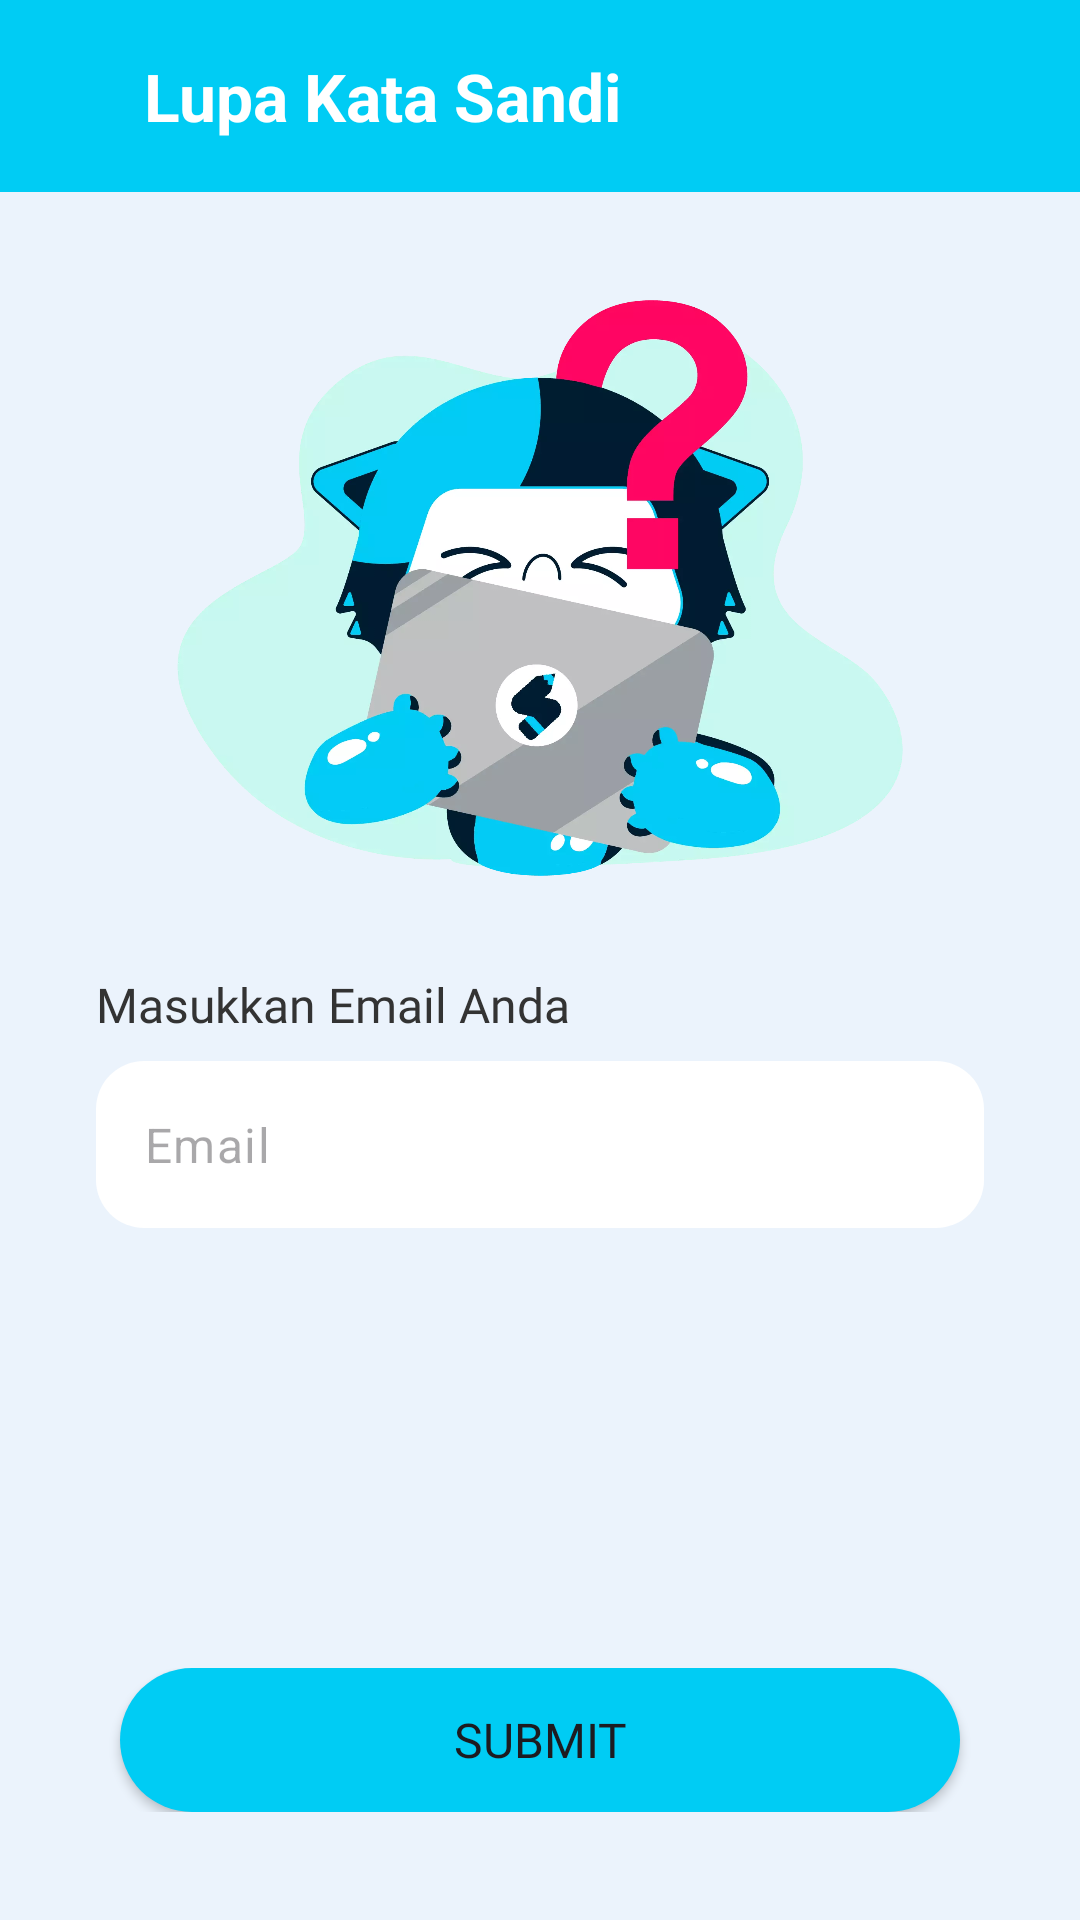

Layout XML and referenced resources for this Android screen:
<!-- AndroidManifest.xml: application theme Theme.SiNow -->
<!-- res/layout/activity_forgot_password.xml -->
<?xml version="1.0" encoding="utf-8"?>
<androidx.constraintlayout.widget.ConstraintLayout xmlns:android="http://schemas.android.com/apk/res/android"
    xmlns:app="http://schemas.android.com/apk/res-auto"
    xmlns:tools="http://schemas.android.com/tools"
    android:layout_width="match_parent"
    android:layout_height="match_parent"
    tools:context=".presentation.auth.forgotpassword.ForgotPasswordActivity">

    <androidx.constraintlayout.widget.ConstraintLayout
        android:id="@+id/toolbar"
        android:layout_width="match_parent"
        android:layout_height="?attr/actionBarSize"
        android:background="@color/app_color_primary"
        app:layout_constraintTop_toTopOf="parent">

        <ImageView
            android:id="@+id/id_BackButton"
            android:layout_width="wrap_content"
            android:layout_height="wrap_content"
            android:paddingHorizontal="24dp"
            android:src="@drawable/ic_arrow_back"
            app:layout_constraintBottom_toBottomOf="parent"
            app:layout_constraintStart_toStartOf="parent"
            app:layout_constraintTop_toTopOf="parent" />

        <TextView
            android:id="@+id/tv_change_password"
            style="@style/TextAppearance.Material3.TitleLarge"
            android:layout_width="wrap_content"
            android:layout_height="wrap_content"
            android:text="@string/text_forgot_password"
            android:textColor="@color/white"
            android:textStyle="bold"
            app:layout_constraintBottom_toBottomOf="parent"
            app:layout_constraintStart_toEndOf="@id/id_BackButton"
            app:layout_constraintTop_toTopOf="parent" />

    </androidx.constraintlayout.widget.ConstraintLayout>

    <ImageView
        android:id="@+id/iv_forgot_pasword"
        android:layout_width="match_parent"
        android:layout_height="0dp"
        android:layout_marginTop="36dp"
        android:src="@drawable/forgot_pass_aset"
        app:layout_constraintHeight_percent="0.3"
        app:layout_constraintTop_toBottomOf="@id/toolbar" />

    <TextView
        android:id="@+id/tv_enter_email"
        android:layout_width="wrap_content"
        android:layout_height="wrap_content"
        android:layout_marginStart="32dp"
        android:layout_marginTop="32dp"
        android:fontFamily="@font/poppins"
        android:text="@string/text_enter_your_email"
        android:textSize="16sp"
        android:textColor="?attr/colorOnPrimaryContainer"
        app:layout_constraintStart_toStartOf="parent"
        app:layout_constraintTop_toBottomOf="@id/iv_forgot_pasword" />

    <com.google.android.material.textfield.TextInputLayout
        android:id="@+id/til_email"
        android:layout_width="0dp"
        android:layout_height="wrap_content"
        android:layout_marginHorizontal="32dp"
        android:layout_marginTop="8dp"
        app:hintEnabled="false"
        app:layout_constraintEnd_toEndOf="parent"
        app:layout_constraintStart_toStartOf="parent"
        app:layout_constraintTop_toBottomOf="@id/tv_enter_email">

        <com.google.android.material.textfield.TextInputEditText
            android:id="@+id/et_email"
            android:layout_width="match_parent"
            android:layout_height="match_parent"
            android:background="@drawable/bg_edit_text"
            android:hint="@string/text_email"
            android:inputType="text" />
    </com.google.android.material.textfield.TextInputLayout>

    <TextView
        android:id="@+id/tv_error_message"
        android:layout_width="wrap_content"
        android:layout_height="wrap_content"
        android:layout_marginTop="16dp"
        android:textAlignment="center"
        android:textColor="?attr/colorError"
        android:textSize="16sp"
        android:visibility="gone"
        app:layout_constraintEnd_toEndOf="parent"
        app:layout_constraintStart_toStartOf="parent"
        app:layout_constraintTop_toBottomOf="@id/til_email" />

    <TextView
        android:id="@+id/tv_success_message"
        android:layout_width="wrap_content"
        android:layout_height="wrap_content"
        android:layout_marginTop="16dp"
        android:text="@string/text_link_reset_password_sended"
        android:textColor="?attr/colorTertiary"
        android:textSize="16sp"
        android:visibility="gone"
        app:layout_constraintEnd_toEndOf="parent"
        app:layout_constraintStart_toStartOf="parent"
        app:layout_constraintTop_toBottomOf="@id/tv_error_message" />

    <FrameLayout
        android:layout_width="match_parent"
        android:layout_height="wrap_content"
        android:layout_marginBottom="36dp"
        app:layout_constraintBottom_toBottomOf="parent"
        app:layout_constraintStart_toStartOf="parent">

        <com.google.android.material.progressindicator.CircularProgressIndicator
            android:id="@+id/progressBar"
            android:layout_width="wrap_content"
            android:layout_height="wrap_content"
            android:layout_gravity="center"
            android:indeterminate="true"
            android:visibility="visible" />

        <Button
            android:id="@+id/btn_change_password"
            android:layout_width="match_parent"
            android:layout_height="wrap_content"
            android:layout_marginHorizontal="40dp"
            android:background="@drawable/bg_rounded_corners_color"
            android:fontFamily="@font/montserrat_bold"
            android:text="@string/text_submit"
            android:textSize="16sp"
            android:visibility="visible"
            app:layout_constraintBottom_toBottomOf="parent"
            app:layout_constraintEnd_toEndOf="parent"
            app:layout_constraintStart_toStartOf="parent" />


    </FrameLayout>


</androidx.constraintlayout.widget.ConstraintLayout>
<!-- resources referenced by this layout -->
<resources>
  <color name="app_color_primary">#00CCF4</color>
  <color name="white">#FFFFFFFF</color>
  <!-- drawable bg_edit_text (drawable) -->
  <?xml version="1.0" encoding="utf-8"?>
  <shape xmlns:android="http://schemas.android.com/apk/res/android">
      <corners android:radius="16dp"/>
      <solid android:color="?attr/colorAccent"/>
  </shape>
  <!-- drawable bg_rounded_corners_color (drawable) -->
  <?xml version="1.0" encoding="utf-8"?>
  <shape xmlns:android="http://schemas.android.com/apk/res/android">
      <solid android:color="@color/app_color_primary"/>
      <corners android:radius="50dp"/>
  </shape>
  <string name="text_email">Email</string>
  <string name="text_enter_your_email">Masukkan Email Anda</string>
  <string name="text_forgot_password">Lupa Kata Sandi</string>
  <string name="text_link_reset_password_sended">Tautan reset password berhasil dikirim ke email</string>
  <string name="text_submit">Submit</string>
  <style name="Theme.SiNow" parent="Base.Theme.SiNow" />
  <color name="app_color_primary_container">#EBF3FC</color>
  <color name="app_color_on_primary">#FFFFFF</color>
  <color name="app_color_on_primary_container">#333333</color>
  <color name="app_color_secondary">#001C30</color>
  <color name="app_color_on_secondary">#FFFFFF</color>
  <color name="app_color_secondary_container">#0D1B2A</color>
  <color name="app_color_on_secondary_container">#FFFFFF</color>
  <color name="app_color_tertiary">#64DD17</color>
  <color name="app_color_on_tertiary">#000000</color>
  <color name="app_color_tertiary_container">#C8E6C9</color>
  <color name="app_color_on_tertiary_container">#333333</color>
  <color name="app_color_error">#FF1744</color>
  <color name="app_color_on_error">#FFFFFF</color>
  <color name="app_color_error_container">#FF8A80</color>
  <color name="app_color_on_error_container">#333333</color>
  <color name="app_color_accent">#FFFFFF</color>
  <style name="ChipCustomStyle" parent="@style/Widget.MaterialComponents.Chip.Choice">
          <item name="chipBackgroundColor">@color/app_color_accent</item>
          <item name="android:textColor">@color/app_color_on_primary_container</item>
          <item name="chipCornerRadius">8dp</item>
      </style>
  <style name="Widget.App.CheckBox" parent="Widget.Material3.CompoundButton.CheckBox">
          <item name="materialThemeOverlay">@style/ThemeOverlay.App.CheckBox</item>
      </style>
  <style name="Widget.App.RadioButton" parent="Widget.Material3.CompoundButton.RadioButton">
          <item name="materialThemeOverlay">@style/ThemeOverlay.App.RadioButton</item>
      </style>
  <style name="ThemeOverlay.App.CheckBox" parent="">
          
          <item name="colorOnSurface">@color/app_color_on_primary_container</item>
          <item name="colorPrimary">@color/app_color_primary</item>
          <item name="colorError">@color/app_color_error</item>
          
          <item name="colorSurface">@color/app_color_on_primary_container</item>
          <item name="colorOnPrimary">@color/app_color_on_primary</item>
          <item name="colorOnError">@color/app_color_on_error</item>
      </style>
  <style name="ThemeOverlay.App.RadioButton" parent="">
          <item name="colorOnSurface">@color/app_color_on_primary_container</item>
          <item name="colorPrimary">@color/app_color_primary</item>
      </style>
</resources>
